Run: headless pygame with SDL's dummy video driver; simulated clock (each Clock.tick advances the game by its frame time, no real sleeping); random seed 0; keys injected as events and as key.get_pressed() state; no mouse input.
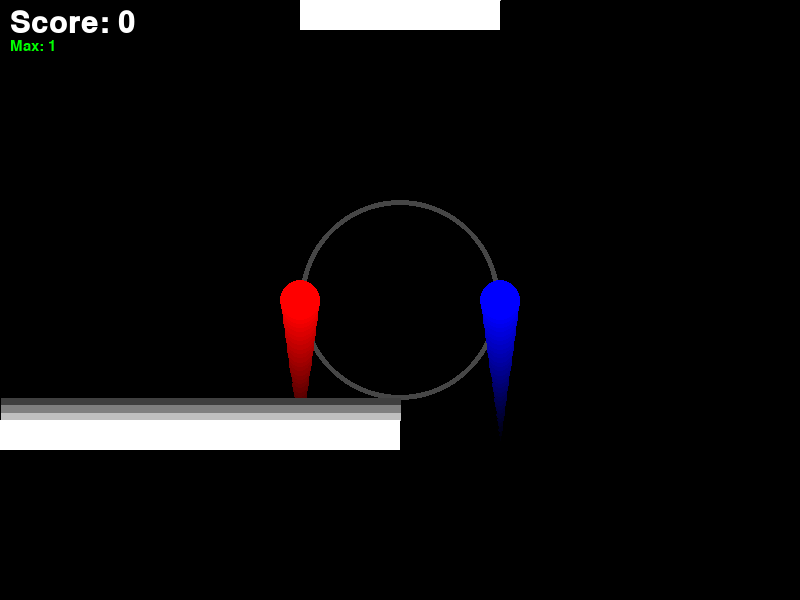
Frame 1 of 4 · flips 1–60 · no input
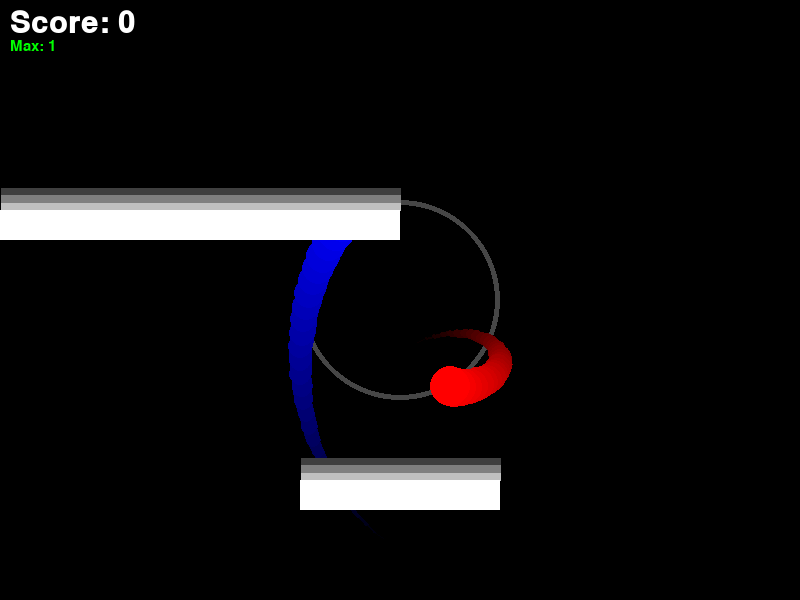
Frame 2 of 4 · flips 61–180 · tapped SPACE, RETURN · held RIGHT (→), D
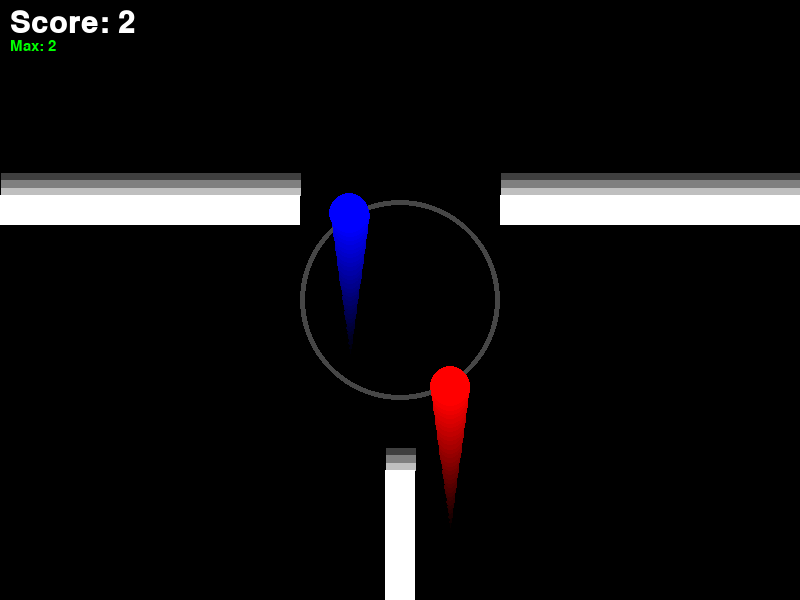
Frame 3 of 4 · flips 181–300 · held DOWN (↓), S
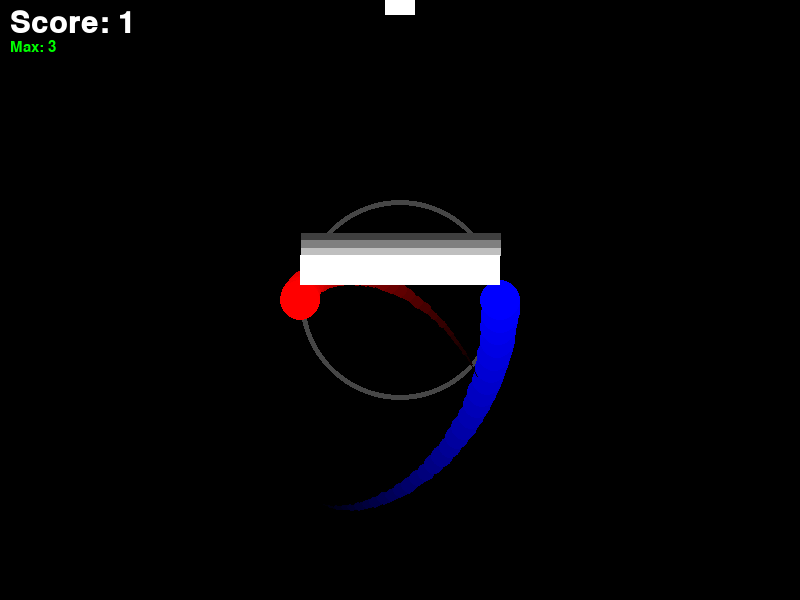
Frame 4 of 4 · flips 301–420 · held LEFT (←), A, UP (↑), W

The pygame program that drew these frames:

import pygame as pg
import pygame.freetype
from math import cos, sin, radians
from random import randint

pg.init()

SCREEN_SIZE: tuple[int, int] = (800, 600)
SCREEN_CENTER: tuple[int, int] = (SCREEN_SIZE[0]//2, SCREEN_SIZE[1]//2)
screen: pg.Surface = pg.display.set_mode(SCREEN_SIZE)
pg.display.set_caption("Duet PFA")
clock: pg.time.Clock = pg.time.Clock()
FPS: float = 60.0
COLORS: dict[str, tuple[int, int, int]] = {
    "BLACK" : (0, 0, 0),
    "GRAY" : (70, 70, 70),
    "WHITE" : (255, 255, 255),
    "RED" : (255, 0, 0),
    "GREEN" : (0, 255, 0),
    "BLUE" : (0, 0, 255)
}

class Player:
    def __init__(self, position: list[int], color: tuple[int, int, int], size: int, angle: int = 0) -> None:
        self.position = position
        self.color = color
        self.size = size
        self.angle = angle
        self.hitbox_rect = pg.Rect(0, 0, self.size, self.size)
        self.hitbox_rect.center = self.position
        self.positions_track = []
        self.distance = 100
    
    def update(self, screen: pg.Surface, point: tuple[int, int], key: pg.key.ScancodeWrapper) -> None:
        if key[pg.K_LSHIFT] and self.distance > 0:
            self.distance -= 5
        elif key[pg.K_SPACE] and self.distance < SCREEN_SIZE[0]//2 or self.distance < 100:
            self.distance += 5
        elif self.distance > 100:
            self.distance -= 5
        if key[pg.K_a]: self.angle -= 5
        if key[pg.K_d]: self.angle += 5
        self.angle %= 360

        self.rotate_to_center(point)
        self.draw(screen)
    
    def draw(self, screen: pg.Surface) -> None:
        track_length: int = len(self.positions_track)
        for line in range(track_length-1, 0, -1):
            line_width: int = int(-2 * self.size / track_length * line + 2 * self.size)
            line_color: list[int, int, int] = [-color / track_length * line + color for color in list(self.color)]
            pg.draw.line(screen, line_color, self.positions_track[line-1], self.positions_track[line], line_width)
            pg.draw.circle(screen, line_color, self.positions_track[line], line_width//2)
        
        pg.draw.circle(screen, self.color, self.position, self.size)

    def rotate_to_center(self, point: tuple[int, int]) -> None:
        self.position[0] = self.distance * cos(radians(self.angle)) + point[0]
        self.position[1] = self.distance * sin(radians(self.angle)) + point[1]
        self.hitbox_rect.center = self.position

        self.positions_track.insert(0, list(self.hitbox_rect.center)) # Usar uma Queue depois
        if len(self.positions_track) >= 30:
            self.positions_track.pop(-1)

        for line in range(1, len(self.positions_track)):
            self.positions_track[line][1] += 5

class Obstacle:
    def __init__(self, position: list[int], color: tuple[int, int, int], size: list[int]) -> None:
        self.position = position
        self.size = size
        self.color = color
        self.hitbox_rect = pg.Rect(self.position[0], self.position[1], self.size[0], self.size[1])
        self.speed = 270 / 36 # 200 (bigger" circle's radius) + 40 (balls' radois) + self.size = total height / time (180º / 5º) | Formula Temporary Removed
        self.positions_track = []
    
    def movement_bottom(self) -> None:
        self.position[1] += self.speed
        self.hitbox_rect.y = self.position[1]

        self.positions_track.insert(0, self.hitbox_rect.top) # Usar uma Queue depois
        if len(self.positions_track) >= 5:
            self.positions_track.pop(-1)
    
    def draw(self, screen: pg.Surface) -> None:
        track_length: int = len(self.positions_track)
        for line in range(track_length-1, 0, -1):
            line_width: int = self.size[0]
            line_color: list[int, int, int] = [-color / track_length * line + color for color in list(self.color)]
            pg.draw.line(screen, line_color, (self.hitbox_rect.centerx, self.positions_track[line-1]), (self.hitbox_rect.centerx, self.positions_track[line]), line_width)
        
        pg.draw.rect(screen, self.color, self.hitbox_rect)

def blit_text(screen: pg.Surface, message: str, color: tuple[int, int, int], topleft: tuple[int, int], font: pygame.freetype.Font) -> None:
    text_surface, text_rect = font.render(message, color)
    text_rect.topleft = topleft
    screen.blit(text_surface, text_rect)

player1: Player = Player(list(SCREEN_CENTER), COLORS["BLUE"], 20)
player2: Player = Player(list(SCREEN_CENTER), COLORS["RED"], 20, 180)

player_angle: int = 0
OBSTACLE_SIZE: int = 30
obstacles_list: list[Obstacle] = [Obstacle([0, -OBSTACLE_SIZE], COLORS["WHITE"], [SCREEN_SIZE[0]//2, OBSTACLE_SIZE])]
GAME_FONT: pygame.freetype.Font = pygame.freetype.SysFont("Arial", 30, True, False)
MAX_SCORE_FONT: pygame.freetype.Font = pygame.freetype.SysFont("Arial", 15, False, False)
punctuation: int = 0
max_score: int = 0

running: bool = True
while running:
    for event in pg.event.get():
        if event.type == pg.QUIT:
            running = False

    clock.tick(FPS)
    screen.fill(COLORS["BLACK"])

    pg.draw.circle(screen, COLORS["GRAY"], SCREEN_CENTER, player1.distance, 5)

    key: pg.key.ScancodeWrapper = pg.key.get_pressed()

    player1.update(screen, SCREEN_CENTER, key)
    player2.update(screen, SCREEN_CENTER, key)

    for rect in obstacles_list:
        rect.movement_bottom()
        rect.draw(screen)
        
        if rect.hitbox_rect.collidelist([player1.hitbox_rect, player2.hitbox_rect]) != -1:
            punctuation = 0

    if obstacles_list[0].position[1] >= SCREEN_SIZE[1]:
        obstacles_list.pop(0)
        
    if len([rect for rect in obstacles_list if rect.position[1] >= 240]) - len(obstacles_list) >= 0:
        rnd_num: int = randint(1, 5)

        match rnd_num:
            case 1:
                obstacles_list.append(Obstacle([0, -OBSTACLE_SIZE], COLORS["WHITE"], [SCREEN_SIZE[0]//2, OBSTACLE_SIZE]))
            case 2:
                obstacles_list.append(Obstacle([SCREEN_CENTER[0], -OBSTACLE_SIZE], COLORS["WHITE"], [SCREEN_SIZE[0]//2, OBSTACLE_SIZE]))
            case 3:
                obstacles_list.append(Obstacle([SCREEN_CENTER[0], -SCREEN_CENTER[0]], COLORS["WHITE"], [OBSTACLE_SIZE, SCREEN_SIZE[0]//2]))
                obstacles_list[-1].hitbox_rect.centerx = SCREEN_CENTER[0]
            case 4:
                obstacles_list.append(Obstacle([SCREEN_CENTER[0] - SCREEN_SIZE[0]//8, -OBSTACLE_SIZE - 150], COLORS["WHITE"], [SCREEN_SIZE[0]//4, OBSTACLE_SIZE]))
            case 5:
                obstacles_list.append(Obstacle([0, -OBSTACLE_SIZE], COLORS["WHITE"], [SCREEN_SIZE[0]//2 - 100, OBSTACLE_SIZE]))
                obstacles_list.append(Obstacle([SCREEN_CENTER[0] + 100, -OBSTACLE_SIZE], COLORS["WHITE"], [SCREEN_SIZE[0]//2 - 100, OBSTACLE_SIZE]))
        
        punctuation += 1
        max_score = max(max_score, punctuation)
    
    blit_text(screen, f"Score: {punctuation}", COLORS["WHITE"], (10, 10), GAME_FONT)
    blit_text(screen, f"Max: {max_score}", COLORS["GREEN"], (10, 40), MAX_SCORE_FONT)
    
    pg.display.flip()

pg.quit()
